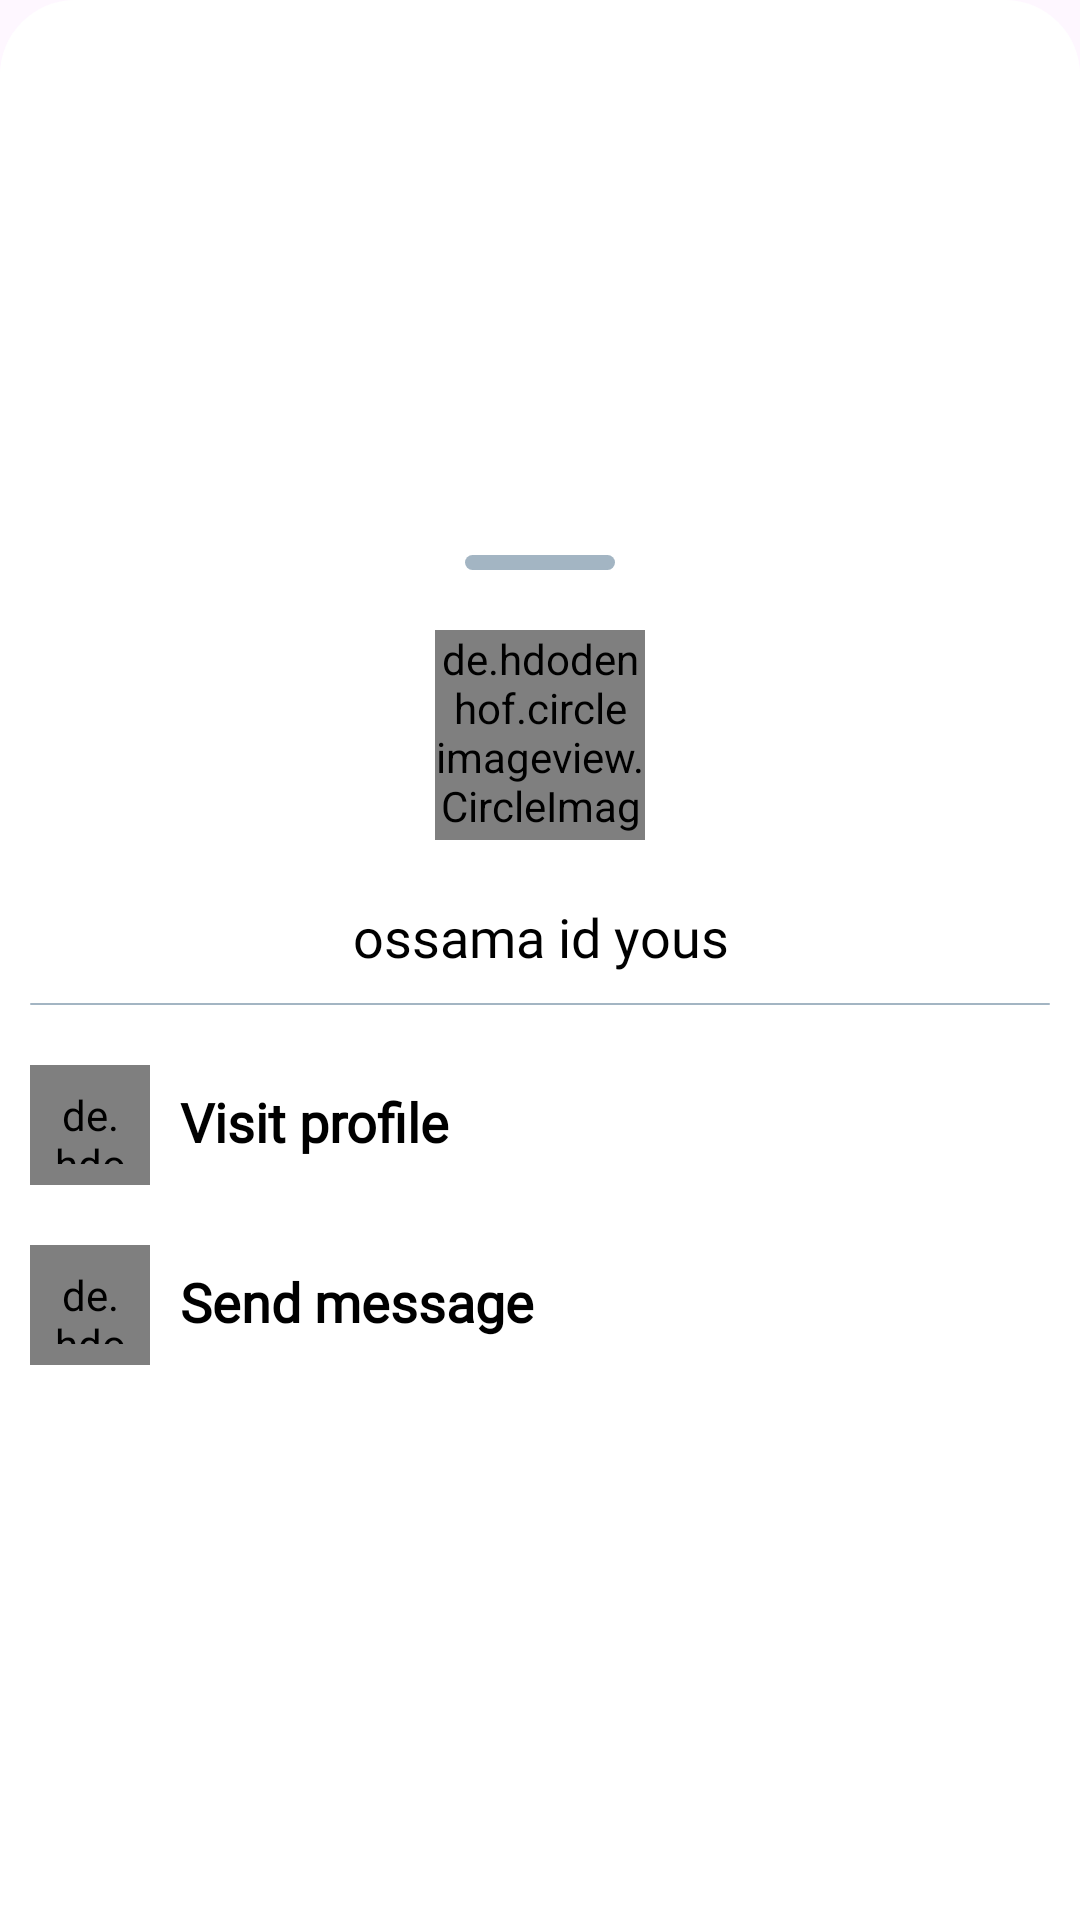

The Android layout XML behind this screen, and the referenced resources:
<!-- AndroidManifest.xml: application theme Theme.TicTacHero -->
<!-- res/layout/user_options_bottom_sheet_view.xml -->
<?xml version="1.0" encoding="utf-8"?>
<LinearLayout xmlns:android="http://schemas.android.com/apk/res/android"
    android:layout_width="match_parent"
    android:layout_height="wrap_content"
    android:orientation="vertical"
    android:gravity="center"
    android:background="@drawable/white_bottom_sheet_background"
    >

    <View
        android:layout_width="50dp"
        android:layout_height="5dp"
        android:layout_centerHorizontal="true"
        android:layout_marginTop="10dp"
        android:background="@drawable/light_blue_background"
        />
    <de.hdodenhof.circleimageview.CircleImageView
        android:id="@+id/bottom_sheet_player_image"
        android:layout_width="70dp"
        android:layout_height="70dp"
        android:layout_marginTop="20dp"
        android:src="@drawable/player_7"/>
    <TextView
        android:id="@+id/user_name"
        android:layout_width="wrap_content"
        android:layout_height="wrap_content"
        android:layout_marginTop="20dp"
        android:text="ossama id yous"
        android:gravity="center"
        android:textSize="18sp"
        android:fontFamily="@font/poppins_semibold"
        android:textColor="@color/black"
        android:lineSpacingExtra="3dp"/>


    <View
        android:layout_width="match_parent"
        android:layout_height="0.5dp"
        android:layout_centerHorizontal="true"
        android:layout_marginTop="10dp"
        android:layout_marginStart="10dp"
        android:layout_marginEnd="10dp"
        android:background="@drawable/light_blue_background"



        />

    <RelativeLayout
        android:id="@+id/visit_user_profile"
        android:layout_width="match_parent"
        android:layout_height="wrap_content"
        android:orientation="horizontal"
        android:layout_marginTop="10dp"
        android:gravity="center_vertical"
        android:paddingBottom="10dp"
        android:paddingTop="10dp"
        android:background="@drawable/rectangle_white_selctor_btn_background"
        >
        <de.hdodenhof.circleimageview.CircleImageView
            android:id="@+id/delete_notification_image"
            android:layout_width="40dp"
            android:layout_height="40dp"
            android:padding="7dp"
            android:enabled="false"
            android:layout_marginStart="10dp"
            android:background="@drawable/circle_gray_backgroud"
            android:src="@drawable/user_profile_icon" />
        <TextView
            android:layout_width="wrap_content"
            android:layout_height="wrap_content"
            android:text="@string/visit_profile"
            android:layout_marginStart="10dp"
            android:textColor="@color/black"
            android:textSize="18sp"
            android:layout_centerVertical="true"
            android:layout_toEndOf="@+id/delete_notification_image"
            android:fontFamily="@font/poppins"
            android:includeFontPadding="false"
            android:textStyle="bold"/>


    </RelativeLayout>
    <LinearLayout
        android:id="@+id/send_message__to_user"
        android:layout_width="match_parent"
        android:layout_height="wrap_content"
        android:orientation="horizontal"
        android:gravity="center_vertical"
        android:paddingBottom="10dp"
        android:paddingTop="10dp"
        android:background="@drawable/rectangle_white_selctor_btn_background"

        >
        <de.hdodenhof.circleimageview.CircleImageView
            android:id="@+id/reading_notification_image"
            android:layout_width="40dp"
            android:layout_height="40dp"
            android:padding="7dp"
            android:enabled="false"
            android:layout_marginStart="10dp"
            android:background="@drawable/circle_gray_backgroud"
            android:src="@drawable/message_icon" />
        <TextView
            android:layout_width="wrap_content"
            android:layout_height="wrap_content"
            android:text="@string/send_message_text"
            android:layout_marginStart="10dp"

            android:textColor="@color/black"
            android:textSize="18sp"
            android:layout_toStartOf="@+id/reading_notification_image"
            android:fontFamily="@font/poppins"
            android:includeFontPadding="false"
            android:textStyle="bold"/>
    </LinearLayout>





</LinearLayout>
<!-- resources referenced by this layout -->
<resources>
  <color name="black">#FF000000</color>
  <!-- drawable circle_gray_backgroud (drawable) -->
  <?xml version="1.0" encoding="utf-8"?>
  <ripple xmlns:android="http://schemas.android.com/apk/res/android"
      android:color="@color/white"
      >
    <item>
      <shape android:shape="rectangle">
        <solid
            android:color="@color/light_gray"/>
        <corners
            android:radius="25dp"/>
      </shape>
  
    </item>
  </ripple>
  <!-- drawable light_blue_background (drawable) -->
  <?xml version="1.0" encoding="utf-8"?>
  <shape xmlns:android="http://schemas.android.com/apk/res/android"
      android:shape="rectangle"
      >
  <solid
      android:color="@color/light_blue"/>
  
      <corners
          android:radius="25dp"/>
  
  </shape>
  <!-- drawable rectangle_white_selctor_btn_background (drawable) -->
  <?xml version="1.0" encoding="utf-8"?>
  <selector xmlns:android="http://schemas.android.com/apk/res/android">
      
      <item android:drawable="@color/light_gray" android:state_pressed="true" />
      
      <item android:drawable="@color/white" />
  </selector>
  <!-- drawable user_profile_icon (drawable) -->
  <vector xmlns:android="http://schemas.android.com/apk/res/android"
      android:width="24dp"
      android:height="24dp"
      android:viewportWidth="24"
      android:viewportHeight="24">
    <path
        android:pathData="M7.783,17.111C6.682,17.743 3.797,19.033 5.554,20.647C6.413,21.436 7.369,22 8.571,22H15.429C16.631,22 17.587,21.436 18.446,20.647C20.203,19.033 17.318,17.743 16.217,17.111C13.637,15.63 10.363,15.63 7.783,17.111Z"
        android:strokeLineJoin="round"
        android:strokeWidth="1.5"
        android:fillColor="#00000000"
        android:strokeColor="@color/black"
        android:strokeLineCap="round"/>
    <path
        android:pathData="M15.5,10C15.5,11.933 13.933,13.5 12,13.5C10.067,13.5 8.5,11.933 8.5,10C8.5,8.067 10.067,6.5 12,6.5C13.933,6.5 15.5,8.067 15.5,10Z"
        android:strokeWidth="1.5"
        android:fillColor="#00000000"
        android:strokeColor="@color/black"/>
    <path
        android:pathData="M2.854,16C2.305,14.766 2,13.401 2,11.965C2,6.461 6.477,2 12,2C17.523,2 22,6.461 22,11.965C22,13.401 21.695,14.766 21.146,16"
        android:strokeWidth="1.5"
        android:fillColor="#00000000"
        android:strokeColor="@color/black"
        android:strokeLineCap="round"/>
  </vector>
  <!-- drawable white_bottom_sheet_background (drawable) -->
  <?xml version="1.0" encoding="utf-8"?>
  <shape xmlns:android="http://schemas.android.com/apk/res/android"
      android:shape="rectangle"
      >
      <solid
          android:color="@color/white"/>
  
      <corners
          android:topRightRadius="25dp"
          android:topLeftRadius="25dp"/>
  
  </shape>
  <string name="send_message_text">Send message</string>
  <string name="visit_profile">Visit profile</string>
  <style name="Theme.TicTacHero" parent="Base.Theme.TicTacHero" />
  <color name="white">#FFFFFFFF</color>
  <color name="light_gray">#DBDBDB</color>
  <color name="light_blue">#A3B5C3</color>
  <style name="Base.Theme.TicTacHero" parent="Theme.Material3.DayNight.NoActionBar">
          <item name="colorPrimary">@color/deep_blue</item>
          <item name="colorPrimaryDark">@color/deep_blue</item>
          <item name="colorAccent">@color/gray</item>
          <item name="android:windowLightStatusBar">true</item>
          <item name="colorOnPrimary">@color/white</item>
          <item name="android:navigationBarColor">@color/white</item>
          <item name="colorOnSecondary">@color/black</item>
          <item name="colorOnTertiary">@color/white</item>
          <item name="colorError">@color/primary</item>
          <item name="colorOnError">@color/white</item>
          <item name="progressBarStyle">@color/white</item>
      </style>
  <color name="deep_blue">#5784BA</color>
  <color name="gray">#B9B7B7</color>
  <color name="primary">#ff3131</color>
</resources>
